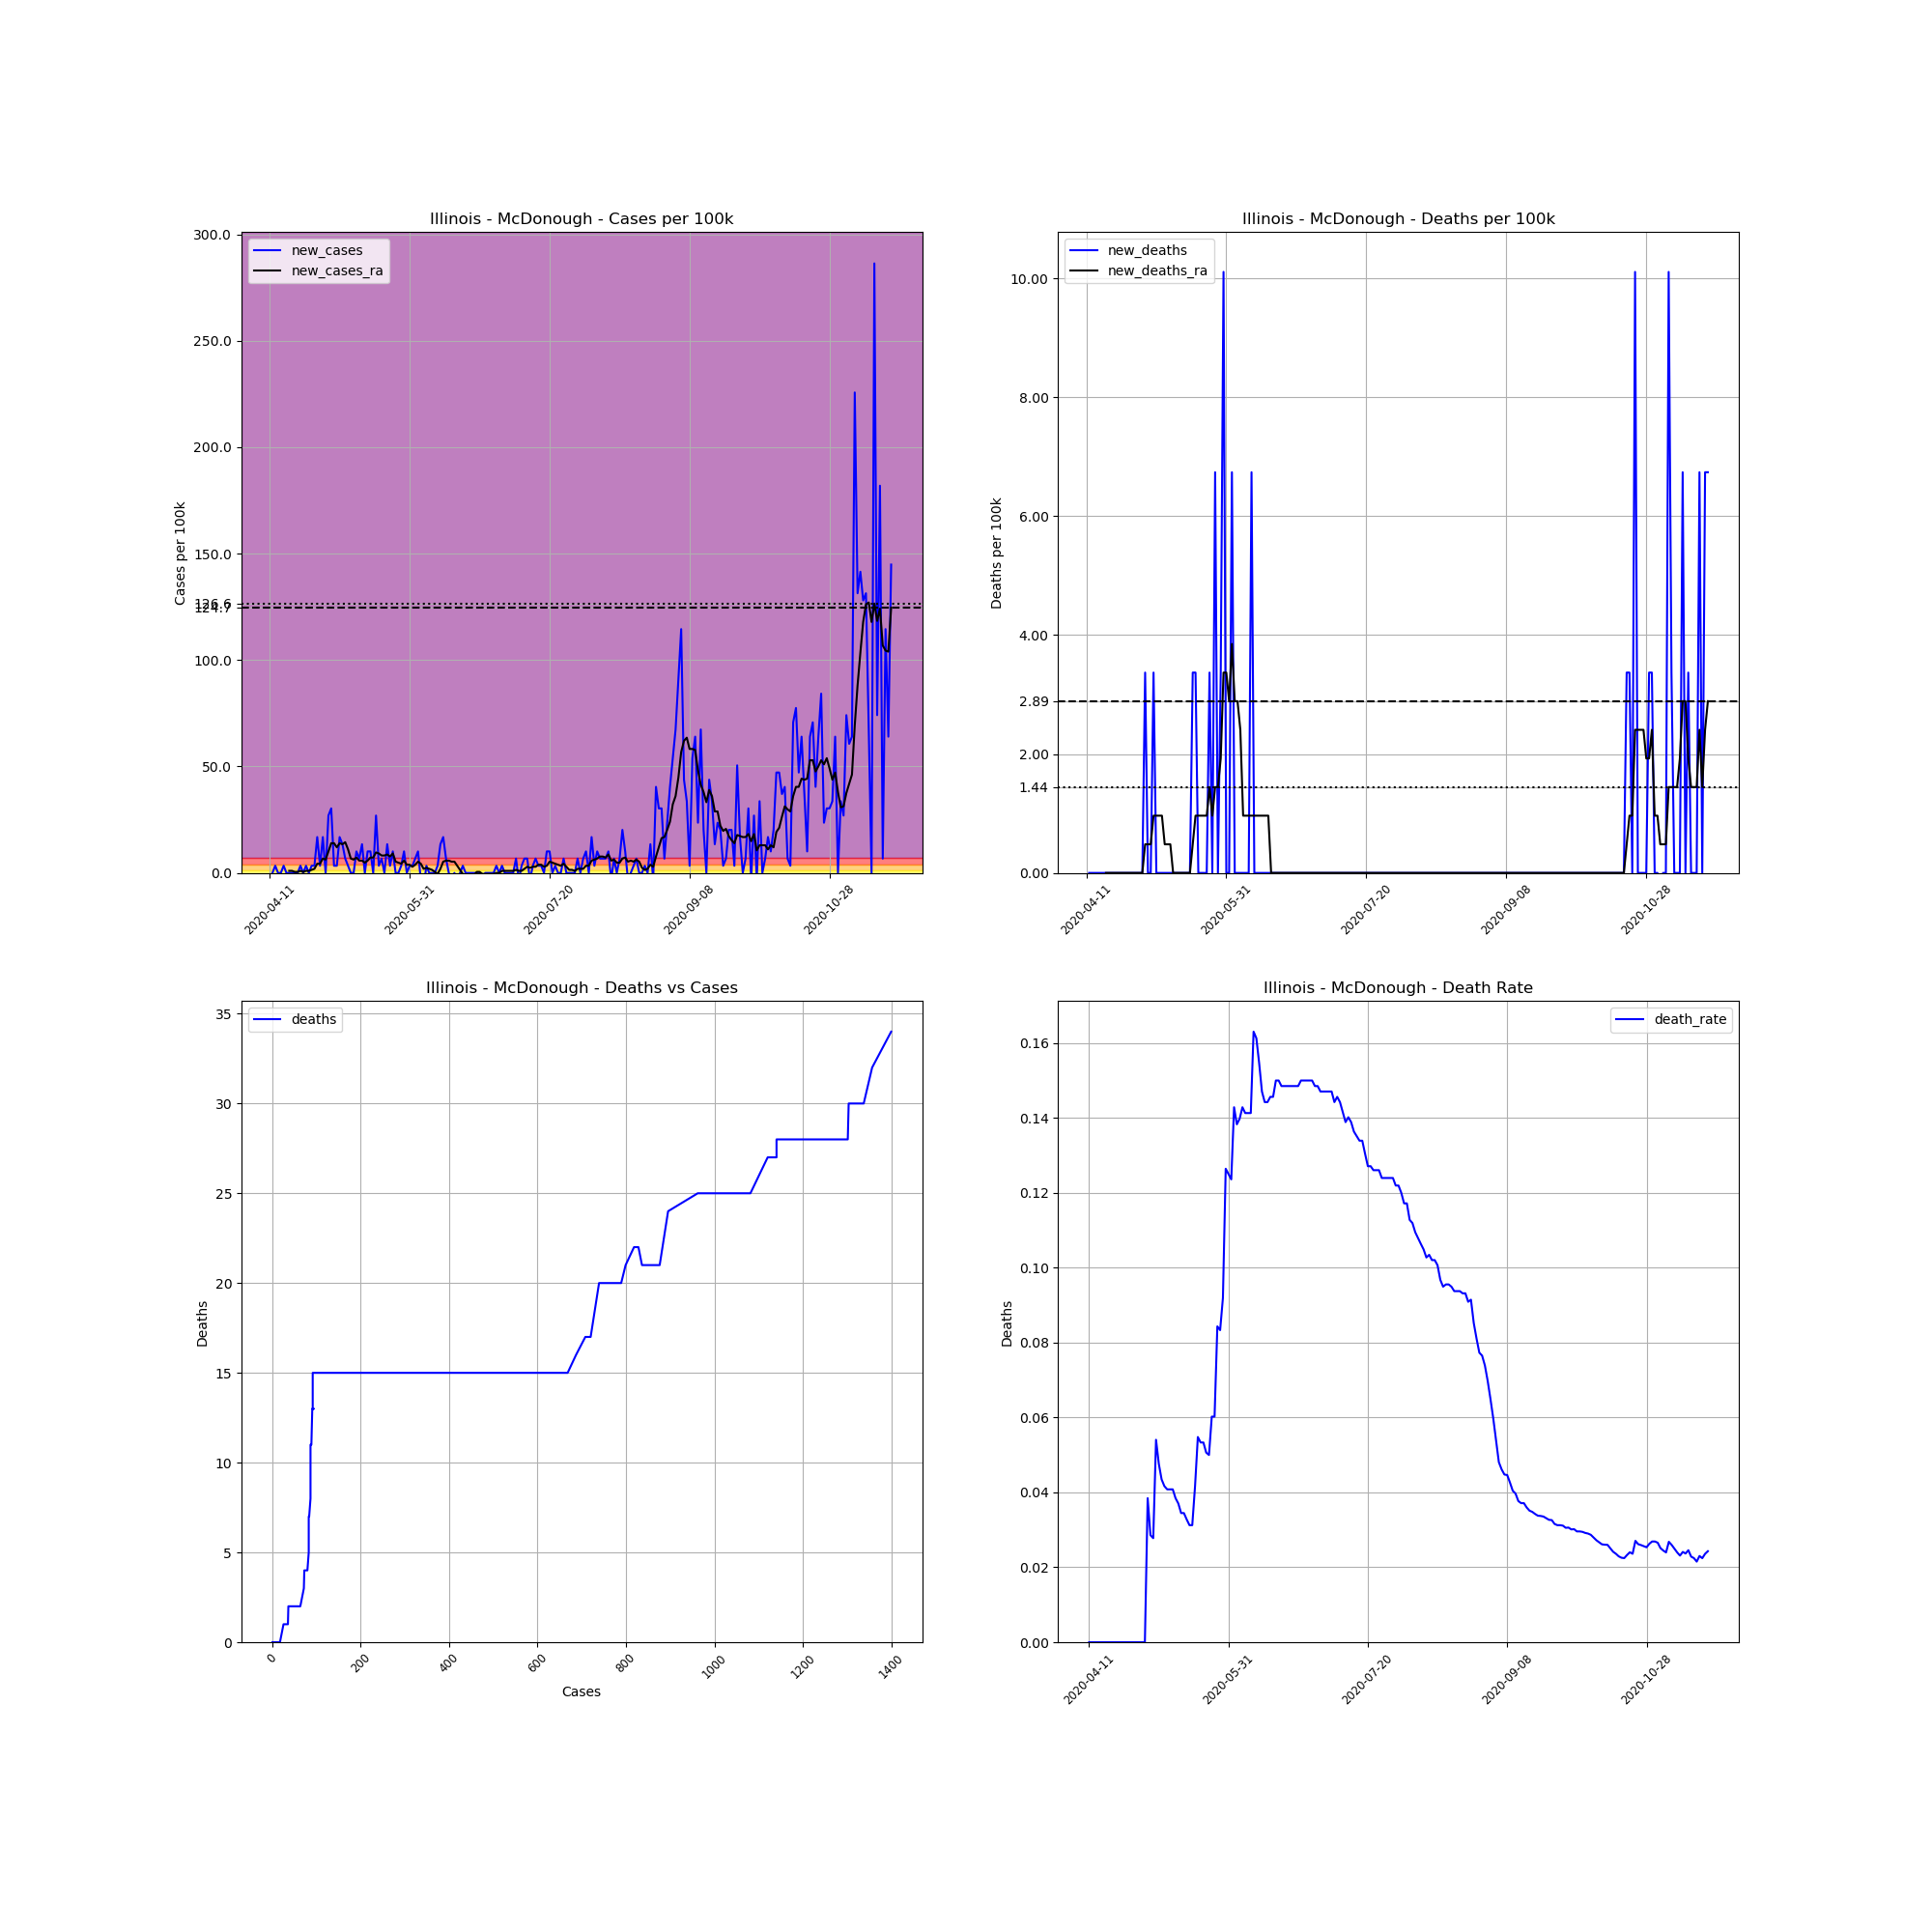

The data file committed next to this chart (first rows):
, date, county, state, fips, cases, deaths, COUNTY, STNAME, CTYNAME, POPESTIMATE2019, cases_per_100k, deaths_per_100k, death_rate, new_cases, new_deaths, new_cases_ra, new_deaths_ra
627056, 2020-04-11, McDonough, Illinois, 17109, 1, 0, 109, Illinois, McDonough, 29682, 3.369, 0.0, 0.0, , , , 
627057, 2020-04-12, McDonough, Illinois, 17109, 1, 0, 109, Illinois, McDonough, 29682, 3.369, 0.0, 0.0, 0.0, 0.0, , 
627058, 2020-04-13, McDonough, Illinois, 17109, 2, 0, 109, Illinois, McDonough, 29682, 6.738, 0.0, 0.0, 3.369, 0.0, , 
627059, 2020-04-14, McDonough, Illinois, 17109, 2, 0, 109, Illinois, McDonough, 29682, 6.738, 0.0, 0.0, 0.0, 0.0, , 
627060, 2020-04-15, McDonough, Illinois, 17109, 2, 0, 109, Illinois, McDonough, 29682, 6.738, 0.0, 0.0, 0.0, 0.0, , 
627061, 2020-04-16, McDonough, Illinois, 17109, 3, 0, 109, Illinois, McDonough, 29682, 10.11, 0.0, 0.0, 3.369, 0.0, , 
627062, 2020-04-17, McDonough, Illinois, 17109, 3, 0, 109, Illinois, McDonough, 29682, 10.11, 0.0, 0.0, 0.0, 0.0, , 
627063, 2020-04-18, McDonough, Illinois, 17109, 3, 0, 109, Illinois, McDonough, 29682, 10.11, 0.0, 0.0, 0.0, 0.0, 0.9626, 0.0
627064, 2020-04-19, McDonough, Illinois, 17109, 3, 0, 109, Illinois, McDonough, 29682, 10.11, 0.0, 0.0, 0.0, 0.0, 0.9626, 0.0
627065, 2020-04-20, McDonough, Illinois, 17109, 3, 0, 109, Illinois, McDonough, 29682, 10.11, 0.0, 0.0, 0.0, 0.0, 0.4813, 0.0
627066, 2020-04-21, McDonough, Illinois, 17109, 3, 0, 109, Illinois, McDonough, 29682, 10.11, 0.0, 0.0, 0.0, 0.0, 0.4813, 0.0
627067, 2020-04-22, McDonough, Illinois, 17109, 4, 0, 109, Illinois, McDonough, 29682, 13.48, 0.0, 0.0, 3.369, 0.0, 0.9626, 0.0
627068, 2020-04-23, McDonough, Illinois, 17109, 4, 0, 109, Illinois, McDonough, 29682, 13.48, 0.0, 0.0, 0.0, 0.0, 0.4813, 0.0
627069, 2020-04-24, McDonough, Illinois, 17109, 5, 0, 109, Illinois, McDonough, 29682, 16.85, 0.0, 0.0, 3.369, 0.0, 0.9626, 0.0
627070, 2020-04-25, McDonough, Illinois, 17109, 5, 0, 109, Illinois, McDonough, 29682, 16.85, 0.0, 0.0, 0.0, 0.0, 0.9626, 0.0
627071, 2020-04-26, McDonough, Illinois, 17109, 6, 0, 109, Illinois, McDonough, 29682, 20.21, 0.0, 0.0, 3.369, 0.0, 1.444, 0.0
627072, 2020-04-27, McDonough, Illinois, 17109, 7, 0, 109, Illinois, McDonough, 29682, 23.58, 0.0, 0.0, 3.369, 0.0, 1.925, 0.0
627073, 2020-04-28, McDonough, Illinois, 17109, 12, 0, 109, Illinois, McDonough, 29682, 40.43, 0.0, 0.0, 16.85, 0.0, 4.332, 0.0
627074, 2020-04-29, McDonough, Illinois, 17109, 13, 0, 109, Illinois, McDonough, 29682, 43.8, 0.0, 0.0, 3.369, 0.0, 4.332, 0.0
627075, 2020-04-30, McDonough, Illinois, 17109, 18, 0, 109, Illinois, McDonough, 29682, 60.64, 0.0, 0.0, 16.85, 0.0, 6.738, 0.0
627076, 2020-05-01, McDonough, Illinois, 17109, 18, 0, 109, Illinois, McDonough, 29682, 60.64, 0.0, 0.0, 0.0, 0.0, 6.257, 0.0
627077, 2020-05-02, McDonough, Illinois, 17109, 26, 1, 109, Illinois, McDonough, 29682, 87.6, 3.369, 0.03846, 26.95, 3.369, 10.11, 0.4813
627078, 2020-05-03, McDonough, Illinois, 17109, 35, 1, 109, Illinois, McDonough, 29682, 117.9, 3.369, 0.02857, 30.32, 0.0, 13.96, 0.4813
627079, 2020-05-04, McDonough, Illinois, 17109, 36, 1, 109, Illinois, McDonough, 29682, 121.3, 3.369, 0.02778, 3.369, 0.0, 13.96, 0.4813
627080, 2020-05-05, McDonough, Illinois, 17109, 37, 2, 109, Illinois, McDonough, 29682, 124.7, 6.738, 0.05405, 3.369, 3.369, 12.03, 0.9626
627081, 2020-05-06, McDonough, Illinois, 17109, 42, 2, 109, Illinois, McDonough, 29682, 141.5, 6.738, 0.04762, 16.85, 0.0, 13.96, 0.9626
627082, 2020-05-07, McDonough, Illinois, 17109, 46, 2, 109, Illinois, McDonough, 29682, 155, 6.738, 0.04348, 13.48, 0.0, 13.48, 0.9626
627083, 2020-05-08, McDonough, Illinois, 17109, 48, 2, 109, Illinois, McDonough, 29682, 161.7, 6.738, 0.04167, 6.738, 0.0, 14.44, 0.9626
627084, 2020-05-09, McDonough, Illinois, 17109, 49, 2, 109, Illinois, McDonough, 29682, 165.1, 6.738, 0.04082, 3.369, 0.0, 11.07, 0.4813
627085, 2020-05-10, McDonough, Illinois, 17109, 49, 2, 109, Illinois, McDonough, 29682, 165.1, 6.738, 0.04082, 0.0, 0.0, 6.738, 0.4813
627086, 2020-05-11, McDonough, Illinois, 17109, 49, 2, 109, Illinois, McDonough, 29682, 165.1, 6.738, 0.04082, 0.0, 0.0, 6.257, 0.4813
627087, 2020-05-12, McDonough, Illinois, 17109, 52, 2, 109, Illinois, McDonough, 29682, 175.2, 6.738, 0.03846, 10.11, 0.0, 7.219, 0.0
627088, 2020-05-13, McDonough, Illinois, 17109, 54, 2, 109, Illinois, McDonough, 29682, 181.9, 6.738, 0.03704, 6.738, 0.0, 5.776, 0.0
627089, 2020-05-14, McDonough, Illinois, 17109, 58, 2, 109, Illinois, McDonough, 29682, 195.4, 6.738, 0.03448, 13.48, 0.0, 5.776, 0.0
627090, 2020-05-15, McDonough, Illinois, 17109, 58, 2, 109, Illinois, McDonough, 29682, 195.4, 6.738, 0.03448, 0.0, 0.0, 4.813, 0.0
627091, 2020-05-16, McDonough, Illinois, 17109, 61, 2, 109, Illinois, McDonough, 29682, 205.5, 6.738, 0.03279, 10.11, 0.0, 5.776, 0.0
627092, 2020-05-17, McDonough, Illinois, 17109, 64, 2, 109, Illinois, McDonough, 29682, 215.6, 6.738, 0.03125, 10.11, 0.0, 7.219, 0.0
627093, 2020-05-18, McDonough, Illinois, 17109, 64, 2, 109, Illinois, McDonough, 29682, 215.6, 6.738, 0.03125, 0.0, 0.0, 7.219, 0.0
627094, 2020-05-19, McDonough, Illinois, 17109, 72, 3, 109, Illinois, McDonough, 29682, 242.6, 10.11, 0.04167, 26.95, 3.369, 9.626, 0.4813
627095, 2020-05-20, McDonough, Illinois, 17109, 73, 4, 109, Illinois, McDonough, 29682, 245.9, 13.48, 0.05479, 3.369, 3.369, 9.145, 0.9626
627096, 2020-05-21, McDonough, Illinois, 17109, 75, 4, 109, Illinois, McDonough, 29682, 252.7, 13.48, 0.05333, 6.738, 0.0, 8.182, 0.9626
627097, 2020-05-22, McDonough, Illinois, 17109, 75, 4, 109, Illinois, McDonough, 29682, 252.7, 13.48, 0.05333, 0.0, 0.0, 8.182, 0.9626
627098, 2020-05-23, McDonough, Illinois, 17109, 79, 4, 109, Illinois, McDonough, 29682, 266.2, 13.48, 0.05063, 13.48, 0.0, 8.663, 0.9626
627099, 2020-05-24, McDonough, Illinois, 17109, 80, 4, 109, Illinois, McDonough, 29682, 269.5, 13.48, 0.05, 3.369, 0.0, 7.701, 0.9626
627100, 2020-05-25, McDonough, Illinois, 17109, 83, 5, 109, Illinois, McDonough, 29682, 279.6, 16.85, 0.06024, 10.11, 3.369, 9.145, 1.444
627101, 2020-05-26, McDonough, Illinois, 17109, 83, 5, 109, Illinois, McDonough, 29682, 279.6, 16.85, 0.06024, 0.0, 0.0, 5.294, 0.9626
627102, 2020-05-27, McDonough, Illinois, 17109, 83, 7, 109, Illinois, McDonough, 29682, 279.6, 23.58, 0.08434, 0.0, 6.738, 4.813, 1.444
627103, 2020-05-28, McDonough, Illinois, 17109, 84, 7, 109, Illinois, McDonough, 29682, 283, 23.58, 0.08333, 3.369, 0.0, 4.332, 1.444
627104, 2020-05-29, McDonough, Illinois, 17109, 87, 8, 109, Illinois, McDonough, 29682, 293.1, 26.95, 0.09195, 10.11, 3.369, 5.776, 1.925
627105, 2020-05-30, McDonough, Illinois, 17109, 87, 11, 109, Illinois, McDonough, 29682, 293.1, 37.06, 0.1264, 0.0, 10.11, 3.85, 3.369
627106, 2020-05-31, McDonough, Illinois, 17109, 88, 11, 109, Illinois, McDonough, 29682, 296.5, 37.06, 0.125, 3.369, 0.0, 3.85, 3.369
627107, 2020-06-01, McDonough, Illinois, 17109, 89, 11, 109, Illinois, McDonough, 29682, 299.8, 37.06, 0.1236, 3.369, 0.0, 2.888, 2.888
627108, 2020-06-02, McDonough, Illinois, 17109, 91, 13, 109, Illinois, McDonough, 29682, 306.6, 43.8, 0.1429, 6.738, 6.738, 3.85, 3.85
627109, 2020-06-03, McDonough, Illinois, 17109, 94, 13, 109, Illinois, McDonough, 29682, 316.7, 43.8, 0.1383, 10.11, 0.0, 5.294, 2.888
627110, 2020-06-04, McDonough, Illinois, 17109, 93, 13, 109, Illinois, McDonough, 29682, 313.3, 43.8, 0.1398, -3.369, 0.0, 4.332, 2.888
627111, 2020-06-05, McDonough, Illinois, 17109, 91, 13, 109, Illinois, McDonough, 29682, 306.6, 43.8, 0.1429, -6.738, 0.0, 1.925, 2.406
627112, 2020-06-06, McDonough, Illinois, 17109, 92, 13, 109, Illinois, McDonough, 29682, 310, 43.8, 0.1413, 3.369, 0.0, 2.406, 0.9626
627113, 2020-06-07, McDonough, Illinois, 17109, 92, 13, 109, Illinois, McDonough, 29682, 310, 43.8, 0.1413, 0.0, 0.0, 1.925, 0.9626
627114, 2020-06-08, McDonough, Illinois, 17109, 92, 13, 109, Illinois, McDonough, 29682, 310, 43.8, 0.1413, 0.0, 0.0, 1.444, 0.9626
627115, 2020-06-09, McDonough, Illinois, 17109, 92, 15, 109, Illinois, McDonough, 29682, 310, 50.54, 0.163, 0.0, 6.738, 0.4813, 0.9626
... 163 more rows
